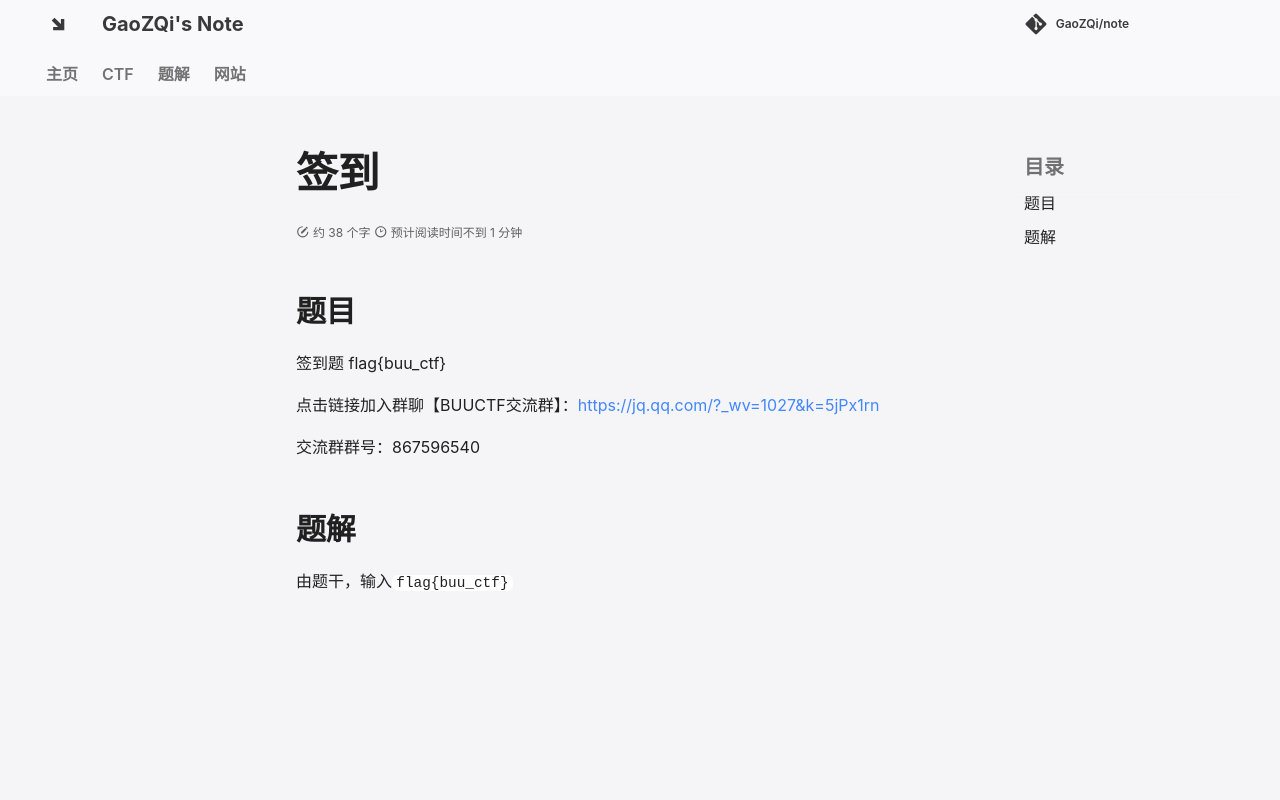

repository: GaoZQi/note · page: pages/CTF/Misc/BUUCTF/签到/index.html · generator: mkdocs

# 签到

## 题目

签到题 flag{buu_ctf}

点击链接加入群聊【BUUCTF交流群】：<https://jq.qq.com/?_wv=1027&k=5jPx1rn>

交流群群号：867596540

## 题解

由题干，输入`flag{buu_ctf}`
